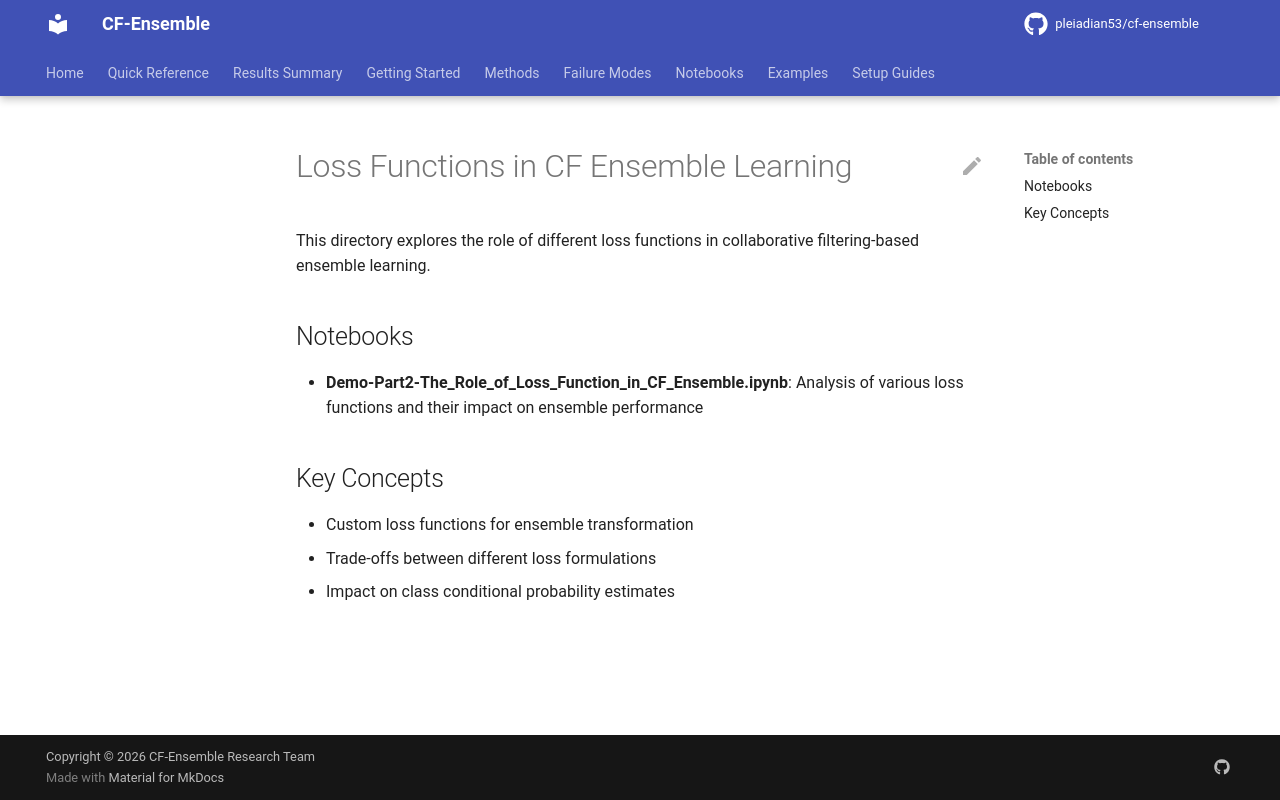

repository: pleiadian53/cf-ensemble · page: notebooks/02_loss_functions/index.html · generator: mkdocs

# Loss Functions in CF Ensemble Learning

This directory explores the role of different loss functions in collaborative filtering-based ensemble learning.

## Notebooks

- **Demo-Part2-The_Role_of_Loss_Function_in_CF_Ensemble.ipynb**: Analysis of various loss functions and their impact on ensemble performance

## Key Concepts

- Custom loss functions for ensemble transformation
- Trade-offs between different loss formulations
- Impact on class conditional probability estimates
